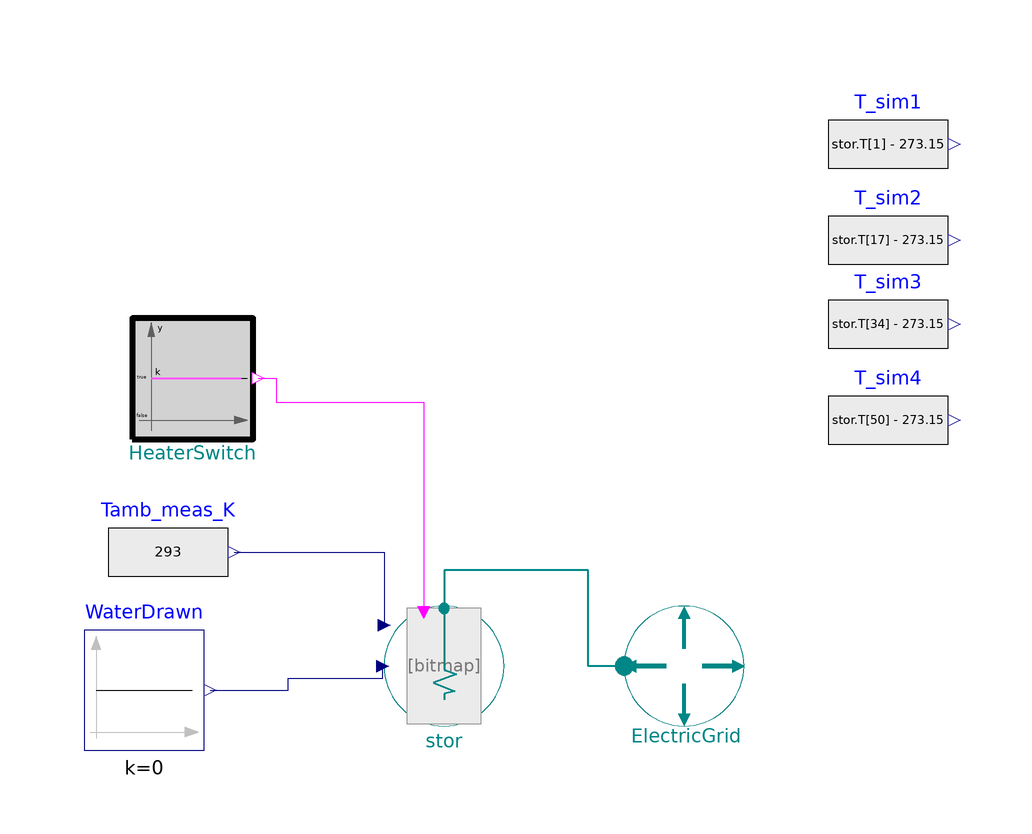

Above is the diagram view of the following Modelica model: its components placed by their Placement annotations and its connect equations drawn as lines.

model CheckStratifiedElectricWaterHeater_CoolDown


//________________________________________________________________________________//
// Component of the TransiEnt Library, version: 2.0.1                             //
//                                                                                //
// Licensed by Hamburg University of Technology under the 3-BSD-clause.           //
// Copyright 2021, Hamburg University of Technology.                              //
//________________________________________________________________________________//
//                                                                                //
// TransiEnt.EE, ResiliEntEE, IntegraNet and IntegraNet II are research projects  //
// supported by the German Federal Ministry of Economics and Energy               //
// (FKZ 03ET4003, 03ET4048, 0324027 and 03EI1008).                                //
// The TransiEnt Library research team consists of the following project partners://
// Institute of Engineering Thermodynamics (Hamburg University of Technology),    //
// Institute of Energy Systems (Hamburg University of Technology),                //
// Institute of Electrical Power and Energy Technology                            //
// (Hamburg University of Technology)                                             //
// Fraunhofer Institute for Environmental, Safety, and Energy Technology UMSICHT, //
// Gas- und Wärme-Institut Essen						  //
// and                                                                            //
// XRG Simulation GmbH (Hamburg, Germany).                                        //
//________________________________________________________________________________//




  extends TransiEnt.Basics.Icons.Checkmodel;

  ElectricWaterHeater_constProp_L4 stor(
    A_wall=4.85,
    A_bottom=0.5281,
    d=0.82,
    h=1.886,
    m=1000,
    T_start=linspace(
        273.15 + 44.4271,
        273.15 + 80.98,
        stor.n),
    n=50,
    U=0.04*0.1/stor.A_top,
    A_top=0.530223,
    T_inflow=293.15) annotation (Placement(transformation(extent={{-10,-12},{10,8}})));
  Modelica.Blocks.Sources.RealExpression T_sim1(y=stor.T[1] - 273.15)             annotation (Placement(transformation(extent={{64,75},{84,95}})));
  Modelica.Blocks.Sources.RealExpression T_sim2(y=stor.T[17] - 273.15)            annotation (Placement(transformation(extent={{64,59},{84,79}})));
  Modelica.Blocks.Sources.RealExpression T_sim3(y=stor.T[34] - 273.15)            annotation (Placement(transformation(extent={{64,45},{84,65}})));
  Modelica.Blocks.Sources.RealExpression T_sim4(y=stor.T[50] - 273.15)            annotation (Placement(transformation(extent={{64,29},{84,49}})));
  TransiEnt.Components.Boundaries.Electrical.ActivePower.Frequency ElectricGrid annotation (Placement(transformation(extent={{30,-12},{50,8}})));
  Modelica.Blocks.Sources.Constant WaterDrawn(k=0) annotation (Placement(transformation(extent={{-60,-16},{-40,4}})));
  TransiEnt.Basics.Blocks.Sources.BooleanArrayConstant HeaterSwitch(k=fill(false, stor.N_heaters), nout=stor.N_heaters) annotation (Placement(transformation(extent={{-52,36},{-32,56}})));
  Modelica.Blocks.Sources.RealExpression Tamb_meas_K(y=293)                    annotation (Placement(transformation(extent={{-56,7},{-36,27}})));
equation
  connect(ElectricGrid.epp, stor.epp) annotation (Line(
      points={{30,-2},{24,-2},{24,14},{0,14},{0,7.6}},
      color={0,135,135},
      thickness=0.5));
  connect(HeaterSwitch.y, stor.u) annotation (Line(points={{-31,46},{-28,46},{-28,42},{-3.4,42},{-3.4,7}}, color={255,0,255}));
  connect(Tamb_meas_K.y, stor.Tamb_input) annotation (Line(points={{-35,17},{-10,17},{-10,4.8}}, color={0,0,127}));
  connect(WaterDrawn.y, stor.m_flow) annotation (Line(points={{-39,-6},{-26,-6},{-26,-4},{-10.2,-4},{-10.2,-2}}, color={0,0,127}));
  annotation (
    Icon(graphics,
         coordinateSystem(preserveAspectRatio=false)),
    Diagram(graphics,
            coordinateSystem(preserveAspectRatio=false)),
    experiment(StopTime=14400),
    __Dymola_experimentSetupOutput,
    Documentation(info="<html>
<p><b><span style=\"font-family: MS Shell Dlg 2; color: #008000;\">1. Purpose of model</span></b></p>
<p><span style=\"font-family: MS Shell Dlg 2;\">(no remarks)</span></p>
<p><b><span style=\"font-family: MS Shell Dlg 2; color: #008000;\">2. Level of detail, physical effects considered, and physical insight</span></b></p>
<p><span style=\"font-family: MS Shell Dlg 2;\">(no remarks)</span></p>
<p><b><span style=\"font-family: MS Shell Dlg 2; color: #008000;\">3. Limits of validity </span></b></p>
<p><span style=\"font-family: MS Shell Dlg 2;\">(no remarks)</span></p>
<p><b><span style=\"font-family: MS Shell Dlg 2; color: #008000;\">4. Interfaces</span></b></p>
<p><span style=\"font-family: MS Shell Dlg 2;\">(no remarks)</span></p>
<p><b><span style=\"font-family: MS Shell Dlg 2; color: #008000;\">5. Nomenclature</span></b></p>
<p><span style=\"font-family: MS Shell Dlg 2;\">(no remarks)</span></p>
<p><b><span style=\"font-family: MS Shell Dlg 2; color: #008000;\">6. Governing Equations</span></b></p>
<p><span style=\"font-family: MS Shell Dlg 2;\">(no remarks)</span></p>
<p><b><span style=\"font-family: MS Shell Dlg 2; color: #008000;\">7. Remarks for Usage</span></b></p>
<p><span style=\"font-family: MS Shell Dlg 2;\">(no remarks)</span></p>
<p><b><span style=\"font-family: MS Shell Dlg 2; color: #008000;\">8. Validation</span></b></p>
<p><span style=\"font-family: MS Shell Dlg 2;\">(no remarks)</span></p>
<p><b><span style=\"font-family: MS Shell Dlg 2; color: #008000;\">9. References</span></b></p>
<p><span style=\"font-family: MS Shell Dlg 2;\">(no remarks)</span></p>
<p><b><span style=\"font-family: MS Shell Dlg 2; color: #008000;\">10. Version History</span></b></p>
</html>"));
end CheckStratifiedElectricWaterHeater_CoolDown;